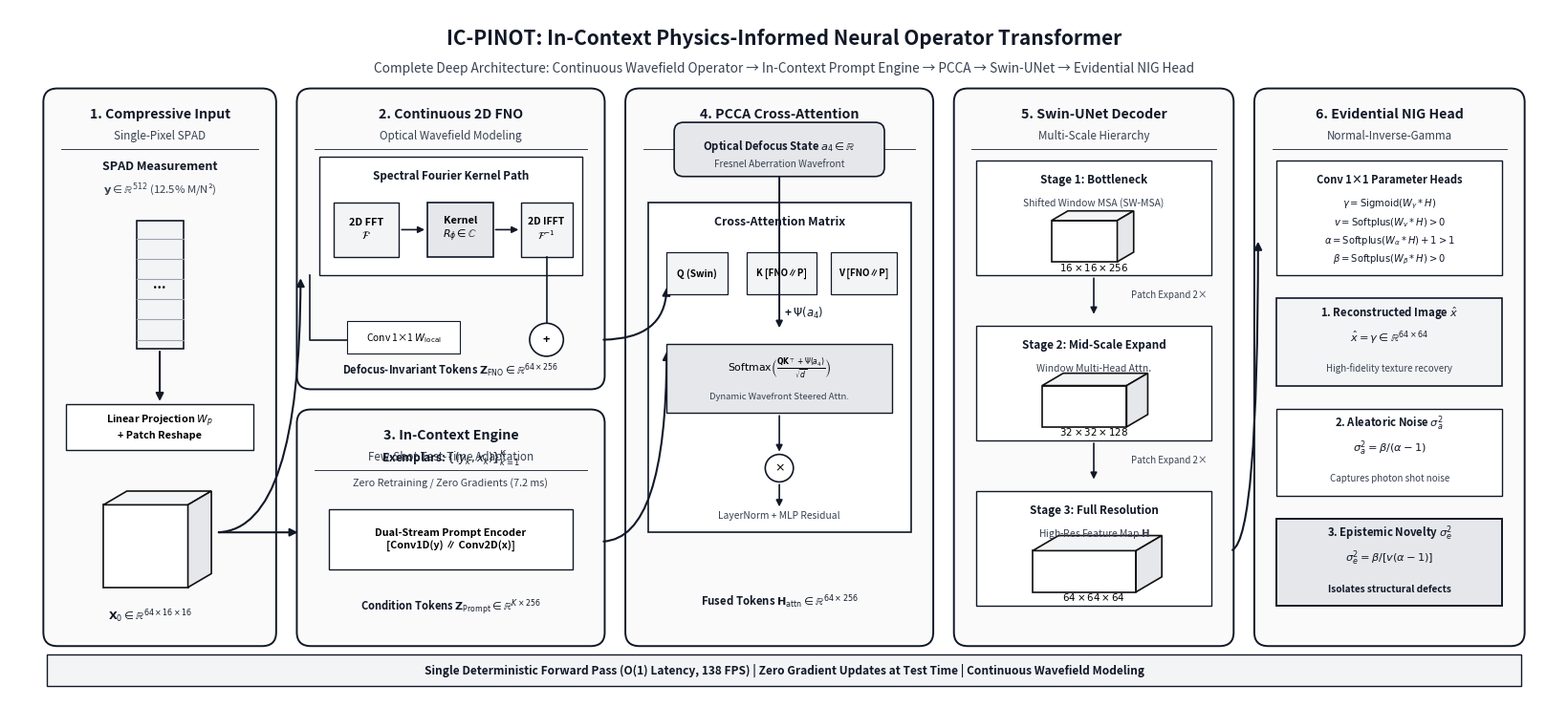

This figure's Python source:
import os
import numpy as np
import matplotlib
matplotlib.use("Agg")
import matplotlib.pyplot as plt
import matplotlib.patches as patches
from matplotlib.patches import FancyBboxPatch, FancyArrowPatch, Polygon

def draw_isometric_cube(ax, x, y, dx, dy, dz, face_color="#FFFFFF", edge_color="#111111", lw=1.2, alpha=1.0):
    """Draws a clean 2.5D isometric tensor block with front, top, and side faces."""
    # Front face
    front = Polygon([
        [x, y], [x + dx, y], [x + dx, y + dz], [x, y + dz]
    ], closed=True, facecolor=face_color, edgecolor=edge_color, linewidth=lw, alpha=alpha, zorder=4)
    ax.add_patch(front)

    # Top face
    top = Polygon([
        [x, y + dz], [x + dx, y + dz], [x + dx + dy*0.5, y + dz + dy*0.3], [x + dy*0.5, y + dz + dy*0.3]
    ], closed=True, facecolor="#F3F4F6", edgecolor=edge_color, linewidth=lw, alpha=alpha, zorder=4)
    ax.add_patch(top)

    # Side face
    side = Polygon([
        [x + dx, y], [x + dx + dy*0.5, y + dy*0.3], [x + dx + dy*0.5, y + dz + dy*0.3], [x + dx, y + dz]
    ], closed=True, facecolor="#E5E7EB", edgecolor=edge_color, linewidth=lw, alpha=alpha, zorder=4)
    ax.add_patch(side)

def generate_ieee_architecture_diagram():
    os.makedirs("figures", exist_ok=True)

    fig, ax = plt.subplots(figsize=(16.5, 7.5), dpi=300)
    ax.set_xlim(0, 16.5)
    ax.set_ylim(0, 7.5)
    ax.axis("off")

    c_border = "#111827"
    c_text_dark = "#111827"
    c_text_muted = "#374151"
    c_box_bg = "#FAFAFA"
    c_inner_bg = "#FFFFFF"
    c_highlight = "#F3F4F6"

    # Main Diagram Header (Classic IEEE Journal Caption Style)
    ax.text(8.25, 7.18, "IC-PINOT: In-Context Physics-Informed Neural Operator Transformer", 
            ha="center", va="center", fontsize=15.0, fontweight="bold", color=c_text_dark)
    ax.text(8.25, 6.85, "Complete Deep Architecture: Continuous Wavefield Operator → In-Context Prompt Engine → PCCA → Swin-UNet → Evidential NIG Head", 
            ha="center", va="center", fontsize=9.8, fontstyle="italic", color=c_text_muted)

    def draw_container(x, y, w, h, title, subtitle=""):
        box = FancyBboxPatch((x, y), w, h, boxstyle="Round,pad=0.04,rounding_size=0.15",
                             facecolor=c_box_bg, edgecolor=c_border, linewidth=1.4, zorder=2)
        ax.add_patch(box)
        ax.text(x + w/2, y + h - 0.25, title, ha="center", va="center", fontsize=10.2, fontweight="bold", color=c_text_dark, zorder=3)
        if subtitle:
            ax.text(x + w/2, y + h - 0.48, subtitle, ha="center", va="center", fontsize=8.4, fontstyle="italic", color=c_text_muted, zorder=3)
            ax.plot([x + 0.15, x + w - 0.15], [y + h - 0.62, y + h - 0.62], color=c_border, lw=0.6, zorder=3)
        else:
            ax.plot([x + 0.15, x + w - 0.15], [y + h - 0.38, y + h - 0.38], color=c_border, lw=0.6, zorder=3)

    # =========================================================================
    # 1. OPTICAL MEASUREMENT & PROJECTION (x: 0.4 to 2.8)
    # =========================================================================
    draw_container(0.4, 0.6, 2.4, 6.0, "1. Compressive Input", "Single-Pixel SPAD")

    # SPAD 1D Vector
    ax.text(1.6, 5.75, "SPAD Measurement", ha="center", fontsize=9.0, fontweight="bold", color=c_text_dark)
    ax.text(1.6, 5.50, r"$\mathbf{y} \in \mathbb{R}^{512}$ (12.5% M/N²)", ha="center", fontsize=8.2, color=c_text_muted)
    
    # Draw vertical vector bar
    ax.add_patch(patches.Rectangle((1.35, 3.8), 0.5, 1.4, facecolor="#F3F4F6", edgecolor=c_border, lw=1.2, zorder=4))
    for iy in np.linspace(3.9, 5.0, 6):
        ax.plot([1.35, 1.85], [iy, iy], color="#9CA3AF", lw=0.8, zorder=5)
    ax.text(1.6, 4.5, "...", ha="center", va="center", fontsize=10, fontweight="bold", zorder=6)

    # Linear Embedding Layer
    ax.annotate("", xy=(1.6, 3.2), xytext=(1.6, 3.8),
                arrowprops=dict(arrowstyle="-|>", color=c_border, lw=1.5, mutation_scale=12), zorder=4)
    ax.add_patch(patches.Rectangle((0.6, 2.7), 2.0, 0.5, facecolor="#FFFFFF", edgecolor=c_border, lw=1.0, zorder=4))
    ax.text(1.6, 2.95, "Linear Projection $W_p$\n+ Patch Reshape", ha="center", va="center", fontsize=7.8, fontweight="bold", zorder=5)

    # Output Tensor X_0 (Isometric Cube)
    draw_isometric_cube(ax, 1.0, 1.2, 0.9, 0.5, 0.9, face_color="#FFFFFF")
    ax.text(1.5, 0.85, r"$\mathbf{X}_0 \in \mathbb{R}^{64 \times 16 \times 16}$", ha="center", fontsize=8.2, fontweight="bold", color=c_text_dark)

    # Connect to FNO and Prompt Engine
    arrow_out1 = FancyArrowPatch((2.2, 1.8), (3.1, 4.6), connectionstyle="angle3,angleA=0,angleB=90",
                                 arrowstyle="-|>", mutation_scale=12, color=c_border, lw=1.5, zorder=5)
    ax.add_patch(arrow_out1)
    arrow_out2 = FancyArrowPatch((2.2, 1.8), (3.1, 1.8), arrowstyle="-|>", mutation_scale=12, color=c_border, lw=1.5, zorder=5)
    ax.add_patch(arrow_out2)

    # =========================================================================
    # 2. CONTINUOUS 2D FNO OPERATOR (x: 3.1 to 6.3, Top)
    # =========================================================================
    draw_container(3.1, 3.4, 3.2, 3.2, "2. Continuous 2D FNO", "Optical Wavefield Modeling")

    # Spectral Path Box
    ax.add_patch(patches.Rectangle((3.3, 4.6), 2.8, 1.3, facecolor="#FFFFFF", edgecolor=c_border, lw=1.0, zorder=4))
    ax.text(4.7, 5.65, "Spectral Fourier Kernel Path", ha="center", fontsize=8.4, fontweight="bold", color=c_text_dark, zorder=5)
    
    # 2D FFT Block -> Weight R -> 2D IFFT Block
    ax.add_patch(patches.Rectangle((3.45, 4.8), 0.7, 0.6, facecolor="#F3F4F6", edgecolor=c_border, lw=1.0, zorder=5))
    ax.text(3.8, 5.1, "2D FFT\n" + r"$\mathcal{F}$", ha="center", va="center", fontsize=7.8, fontweight="bold", zorder=6)
    
    ax.annotate("", xy=(4.45, 5.1), xytext=(4.15, 5.1),
                arrowprops=dict(arrowstyle="-|>", color=c_border, lw=1.2, mutation_scale=10), zorder=5)
    
    ax.add_patch(patches.Rectangle((4.45, 4.8), 0.7, 0.6, facecolor="#E5E7EB", edgecolor=c_border, lw=1.2, zorder=5))
    ax.text(4.8, 5.1, "Kernel\n" + r"$R_\phi \in \mathbb{C}$", ha="center", va="center", fontsize=7.8, fontweight="bold", zorder=6)

    ax.annotate("", xy=(5.45, 5.1), xytext=(5.15, 5.1),
                arrowprops=dict(arrowstyle="-|>", color=c_border, lw=1.2, mutation_scale=10), zorder=5)

    ax.add_patch(patches.Rectangle((5.45, 4.8), 0.55, 0.6, facecolor="#F3F4F6", edgecolor=c_border, lw=1.0, zorder=5))
    ax.text(5.72, 5.1, "2D IFFT\n" + r"$\mathcal{F}^{-1}$", ha="center", va="center", fontsize=7.5, fontweight="bold", zorder=6)

    # Local Bypass Path + Addition
    ax.plot([3.2, 3.2, 4.7], [4.6, 3.9, 3.9], color=c_border, lw=1.2, zorder=5)
    ax.add_patch(patches.Rectangle((3.6, 3.75), 1.2, 0.35, facecolor="#FFFFFF", edgecolor=c_border, lw=0.8, zorder=5))
    ax.text(4.2, 3.92, r"Conv 1×1 $W_{\mathrm{local}}$", ha="center", va="center", fontsize=7.4, zorder=6)
    
    # Circle Addition (Cross)
    ax.add_patch(patches.Circle((5.72, 3.9), 0.18, facecolor="#FFFFFF", edgecolor=c_border, lw=1.2, zorder=6))
    ax.text(5.72, 3.9, "+", ha="center", va="center", fontsize=9.0, fontweight="bold", zorder=7)
    
    ax.plot([5.72, 5.72], [4.8, 4.08], color=c_border, lw=1.2, zorder=5)
    
    # Output Token FNO
    ax.text(4.7, 3.52, r"Defocus-Invariant Tokens $\mathbf{Z}_{\mathrm{FNO}} \in \mathbb{R}^{64 \times 256}$", 
            ha="center", fontsize=8.0, fontweight="bold", color=c_text_dark, zorder=5)

    # =========================================================================
    # 3. IN-CONTEXT PROMPT ENGINE (x: 3.1 to 6.3, Bottom)
    # =========================================================================
    draw_container(3.1, 0.6, 3.2, 2.5, "3. In-Context Engine", "Few-Shot Test-Time Adaptation")
    
    ax.text(4.7, 2.55, r"Exemplars: $\{(y_k, x_k)\}_{k=1}^K$", ha="center", fontsize=8.6, fontweight="bold", color=c_text_dark)
    ax.text(4.7, 2.30, "Zero Retraining / Zero Gradients (7.2 ms)", ha="center", fontsize=7.8, color=c_text_muted)
    
    # Prompt Encoder Box
    ax.add_patch(patches.Rectangle((3.4, 1.4), 2.6, 0.65, facecolor="#FFFFFF", edgecolor=c_border, lw=1.0, zorder=4))
    ax.text(4.7, 1.72, "Dual-Stream Prompt Encoder\n[Conv1D(y) ∥ Conv2D(x)]", ha="center", va="center", fontsize=7.8, fontweight="bold", zorder=5)
    
    ax.text(4.7, 0.95, r"Condition Tokens $\mathbf{Z}_{\mathrm{Prompt}} \in \mathbb{R}^{K \times 256}$", 
            ha="center", fontsize=8.0, fontweight="bold", color=c_text_dark)

    # =========================================================================
    # 4. PHYSICS-CONDITIONED CROSS-ATTENTION (x: 6.6 to 9.8)
    # =========================================================================
    draw_container(6.6, 0.6, 3.2, 6.0, "4. PCCA Cross-Attention", "Optical State Modulation")

    # Zernike Input Node
    ax.add_patch(patches.FancyBboxPatch((7.1, 5.7), 2.2, 0.55, boxstyle="Round,pad=0.02,rounding_size=0.1",
                                        facecolor="#E5E7EB", edgecolor=c_border, lw=1.2, zorder=4))
    ax.text(8.2, 5.97, r"Optical Defocus State $a_4 \in \mathbb{R}$", ha="center", fontsize=8.2, fontweight="bold", color=c_text_dark, zorder=5)
    ax.text(8.2, 5.78, "Fresnel Aberration Wavefront", ha="center", fontsize=7.2, color=c_text_muted, zorder=5)

    # Connect FNO & Prompt into Keys/Values
    arrow_fno_p = FancyArrowPatch((6.3, 3.9), (7.0, 4.5), connectionstyle="angle3,angleA=0,angleB=90",
                                  arrowstyle="-|>", mutation_scale=12, color=c_border, lw=1.5, zorder=5)
    ax.add_patch(arrow_fno_p)
    arrow_pr_p = FancyArrowPatch((6.3, 1.7), (7.0, 3.8), connectionstyle="angle3,angleA=0,angleB=90",
                                 arrowstyle="-|>", mutation_scale=12, color=c_border, lw=1.5, zorder=5)
    ax.add_patch(arrow_pr_p)

    # Multi-Head Attention Detailed Schematic
    ax.add_patch(patches.Rectangle((6.8, 1.8), 2.8, 3.6, facecolor="#FFFFFF", edgecolor=c_border, lw=1.2, zorder=4))
    ax.text(8.2, 5.15, "Cross-Attention Matrix", ha="center", fontsize=8.8, fontweight="bold", color=c_text_dark, zorder=5)

    # Q, K, V Projections
    ax.add_patch(patches.Rectangle((7.0, 4.4), 0.65, 0.45, facecolor="#F3F4F6", edgecolor=c_border, lw=0.9, zorder=5))
    ax.text(7.32, 4.62, "Q (Swin)", ha="center", va="center", fontsize=7.2, fontweight="bold", zorder=6)

    ax.add_patch(patches.Rectangle((7.85, 4.4), 0.75, 0.45, facecolor="#F3F4F6", edgecolor=c_border, lw=0.9, zorder=5))
    ax.text(8.22, 4.62, r"K [FNO∥P]", ha="center", va="center", fontsize=7.0, fontweight="bold", zorder=6)

    ax.add_patch(patches.Rectangle((8.75, 4.4), 0.70, 0.45, facecolor="#F3F4F6", edgecolor=c_border, lw=0.9, zorder=5))
    ax.text(9.10, 4.62, r"V [FNO∥P]", ha="center", va="center", fontsize=7.0, fontweight="bold", zorder=6)

    # Defocus Bias Modulation
    ax.annotate("", xy=(8.2, 4.0), xytext=(8.2, 5.7),
                arrowprops=dict(arrowstyle="-|>", color=c_border, lw=1.4, mutation_scale=10), zorder=5)
    ax.text(8.25, 4.15, r"+ $\Psi(a_4)$", ha="left", fontsize=8.4, fontweight="bold", color=c_text_dark, zorder=6)

    # Scaled Dot-Product & Softmax Box
    ax.add_patch(patches.Rectangle((7.0, 3.1), 2.4, 0.75, facecolor="#E5E7EB", edgecolor=c_border, lw=1.0, zorder=5))
    ax.text(8.2, 3.55, r"$\mathrm{Softmax}\left(\frac{\mathbf{Q}\mathbf{K}^\top + \Psi(a_4)}{\sqrt{d}}\right)$", ha="center", fontsize=7.8, fontweight="bold", zorder=6)
    ax.text(8.2, 3.25, "Dynamic Wavefront Steered Attn.", ha="center", fontsize=6.8, fontstyle="italic", color=c_text_muted, zorder=6)

    # MatMul with Value
    ax.annotate("", xy=(8.2, 2.65), xytext=(8.2, 3.1),
                arrowprops=dict(arrowstyle="-|>", color=c_border, lw=1.2, mutation_scale=10), zorder=5)
    ax.add_patch(patches.Circle((8.2, 2.5), 0.15, facecolor="#FFFFFF", edgecolor=c_border, lw=1.2, zorder=5))
    ax.text(8.2, 2.5, r"$\times$", ha="center", va="center", fontsize=9.0, fontweight="bold", zorder=6)

    # LayerNorm & Projection
    ax.annotate("", xy=(8.2, 2.05), xytext=(8.2, 2.35),
                arrowprops=dict(arrowstyle="-|>", color=c_border, lw=1.2, mutation_scale=10), zorder=5)
    ax.text(8.2, 1.95, "LayerNorm + MLP Residual", ha="center", fontsize=7.4, color=c_text_muted, zorder=5)

    ax.text(8.2, 1.0, r"Fused Tokens $\mathbf{H}_{\mathrm{attn}} \in \mathbb{R}^{64 \times 256}$", 
            ha="center", fontsize=8.2, fontweight="bold", color=c_text_dark)

    # =========================================================================
    # 5. HIERARCHICAL SWIN-UNET SPATIAL DECODER (x: 10.1 to 13.0)
    # =========================================================================
    draw_container(10.1, 0.6, 2.9, 6.0, "5. Swin-UNet Decoder", "Multi-Scale Hierarchy")

    # Stage 1 (16x16)
    ax.add_patch(patches.Rectangle((10.3, 4.6), 2.5, 1.25, facecolor="#FFFFFF", edgecolor=c_border, lw=1.0, zorder=4))
    ax.text(11.55, 5.60, "Stage 1: Bottleneck", ha="center", fontsize=8.4, fontweight="bold", color=c_text_dark, zorder=5)
    ax.text(11.55, 5.35, "Shifted Window MSA (SW-MSA)", ha="center", fontsize=7.4, color=c_text_muted, zorder=5)
    draw_isometric_cube(ax, 11.1, 4.75, 0.7, 0.35, 0.45, face_color="#FFFFFF")
    ax.text(11.55, 4.65, r"$16 \times 16 \times 256$", ha="center", fontsize=7.4, fontweight="bold", zorder=5)

    # Arrow to Stage 2 with Patch Expanding
    ax.annotate("", xy=(11.55, 4.15), xytext=(11.55, 4.6),
                arrowprops=dict(arrowstyle="-|>", color=c_border, lw=1.2, mutation_scale=10), zorder=4)
    ax.text(12.35, 4.35, "Patch Expand 2×", ha="center", fontsize=7.0, color=c_text_muted, zorder=5)

    # Stage 2 (32x32)
    ax.add_patch(patches.Rectangle((10.3, 2.8), 2.5, 1.25, facecolor="#FFFFFF", edgecolor=c_border, lw=1.0, zorder=4))
    ax.text(11.55, 3.80, "Stage 2: Mid-Scale Expand", ha="center", fontsize=8.4, fontweight="bold", color=c_text_dark, zorder=5)
    ax.text(11.55, 3.55, "Window Multi-Head Attn.", ha="center", fontsize=7.4, color=c_text_muted, zorder=5)
    draw_isometric_cube(ax, 11.0, 2.95, 0.9, 0.45, 0.45, face_color="#FFFFFF")
    ax.text(11.55, 2.85, r"$32 \times 32 \times 128$", ha="center", fontsize=7.4, fontweight="bold", zorder=5)

    # Arrow to Stage 3
    ax.annotate("", xy=(11.55, 2.35), xytext=(11.55, 2.8),
                arrowprops=dict(arrowstyle="-|>", color=c_border, lw=1.2, mutation_scale=10), zorder=4)
    ax.text(12.35, 2.55, "Patch Expand 2×", ha="center", fontsize=7.0, color=c_text_muted, zorder=5)

    # Stage 3 (64x64)
    ax.add_patch(patches.Rectangle((10.3, 1.0), 2.5, 1.25, facecolor="#FFFFFF", edgecolor=c_border, lw=1.0, zorder=4))
    ax.text(11.55, 2.00, "Stage 3: Full Resolution", ha="center", fontsize=8.4, fontweight="bold", color=c_text_dark, zorder=5)
    ax.text(11.55, 1.75, r"High-Res Feature Map $\mathbf{H}$", ha="center", fontsize=7.4, color=c_text_muted, zorder=5)
    draw_isometric_cube(ax, 10.9, 1.15, 1.1, 0.55, 0.45, face_color="#FFFFFF")
    ax.text(11.55, 1.05, r"$64 \times 64 \times 64$", ha="center", fontsize=7.4, fontweight="bold", zorder=5)

    # =========================================================================
    # 6. EVIDENTIAL NIG PARAMETER HEAD & OUTPUTS (x: 13.3 to 16.1)
    # =========================================================================
    draw_container(13.3, 0.6, 2.8, 6.0, "6. Evidential NIG Head", "Normal-Inverse-Gamma")

    # Connect Swin Decoder to NIG Head
    arrow_swin_head = FancyArrowPatch((13.0, 1.6), (13.3, 5.0), connectionstyle="angle3,angleA=0,angleB=90",
                                       arrowstyle="-|>", mutation_scale=12, color=c_border, lw=1.5, zorder=5)
    ax.add_patch(arrow_swin_head)

    # 4 Parameter Splitting Box
    ax.add_patch(patches.Rectangle((13.5, 4.6), 2.4, 1.25, facecolor="#FFFFFF", edgecolor=c_border, lw=1.0, zorder=4))
    ax.text(14.7, 5.60, "Conv 1×1 Parameter Heads", ha="center", fontsize=8.0, fontweight="bold", color=c_text_dark, zorder=5)
    ax.text(14.7, 5.35, r"$\gamma = \mathrm{Sigmoid}(W_\gamma * H)$", ha="center", fontsize=7.2, color=c_text_dark, zorder=5)
    ax.text(14.7, 5.15, r"$v = \mathrm{Softplus}(W_v * H) > 0$", ha="center", fontsize=7.2, color=c_text_dark, zorder=5)
    ax.text(14.7, 4.95, r"$\alpha = \mathrm{Softplus}(W_\alpha * H) + 1 > 1$", ha="center", fontsize=7.2, color=c_text_dark, zorder=5)
    ax.text(14.7, 4.75, r"$\beta = \mathrm{Softplus}(W_\beta * H) > 0$", ha="center", fontsize=7.2, color=c_text_dark, zorder=5)

    # 3 Distinct Output Cards
    # Card 1: Recon
    ax.add_patch(patches.Rectangle((13.5, 3.4), 2.4, 0.95, facecolor="#F3F4F6", edgecolor=c_border, lw=1.2, zorder=4))
    ax.text(14.7, 4.15, r"1. Reconstructed Image $\hat{x}$", ha="center", fontsize=8.2, fontweight="bold", color=c_text_dark, zorder=5)
    ax.text(14.7, 3.88, r"$\hat{x} = \gamma \in \mathbb{R}^{64 \times 64}$", ha="center", fontsize=8.2, fontweight="bold", color=c_text_dark, zorder=5)
    ax.text(14.7, 3.55, "High-fidelity texture recovery", ha="center", fontsize=7.0, color=c_text_muted, zorder=5)

    # Card 2: Aleatoric
    ax.add_patch(patches.Rectangle((13.5, 2.2), 2.4, 0.95, facecolor="#FFFFFF", edgecolor=c_border, lw=1.0, zorder=4))
    ax.text(14.7, 2.95, r"2. Aleatoric Noise $\sigma^2_a$", ha="center", fontsize=8.2, fontweight="bold", color=c_text_dark, zorder=5)
    ax.text(14.7, 2.68, r"$\sigma^2_a = \beta / (\alpha - 1)$", ha="center", fontsize=8.2, fontweight="bold", color=c_text_dark, zorder=5)
    ax.text(14.7, 2.35, "Captures photon shot noise", ha="center", fontsize=7.0, color=c_text_muted, zorder=5)

    # Card 3: Epistemic
    ax.add_patch(patches.Rectangle((13.5, 1.0), 2.4, 0.95, facecolor="#E5E7EB", edgecolor=c_border, lw=1.4, zorder=4))
    ax.text(14.7, 1.75, r"3. Epistemic Novelty $\sigma^2_e$", ha="center", fontsize=8.2, fontweight="bold", color=c_text_dark, zorder=5)
    ax.text(14.7, 1.48, r"$\sigma^2_e = \beta / [v(\alpha - 1)]$", ha="center", fontsize=8.2, fontweight="bold", color=c_text_dark, zorder=5)
    ax.text(14.7, 1.15, "Isolates structural defects", ha="center", fontsize=7.2, fontweight="bold", color=c_text_dark, zorder=5)

    # Bottom Summary Bar
    ax.add_patch(patches.Rectangle((0.4, 0.12), 15.7, 0.35, facecolor="#F3F4F6", edgecolor=c_border, lw=1.0, zorder=3))
    ax.text(8.25, 0.29, "Single Deterministic Forward Pass (O(1) Latency, 138 FPS) | Zero Gradient Updates at Test Time | Continuous Wavefield Modeling",
            ha="center", va="center", fontsize=8.6, fontweight="bold", color=c_text_dark, zorder=4)

    plt.tight_layout()
    out_png = "figures/architecture_diagram.png"
    out_pdf = "figures/architecture_diagram.pdf"
    plt.savefig(out_png, dpi=300, bbox_inches="tight")
    plt.savefig(out_pdf, dpi=300, bbox_inches="tight")
    plt.close()
    print(f"Generated IEEE architectural schematic:\n  - {out_png}\n  - {out_pdf}")

if __name__ == "__main__":
    generate_ieee_architecture_diagram()
